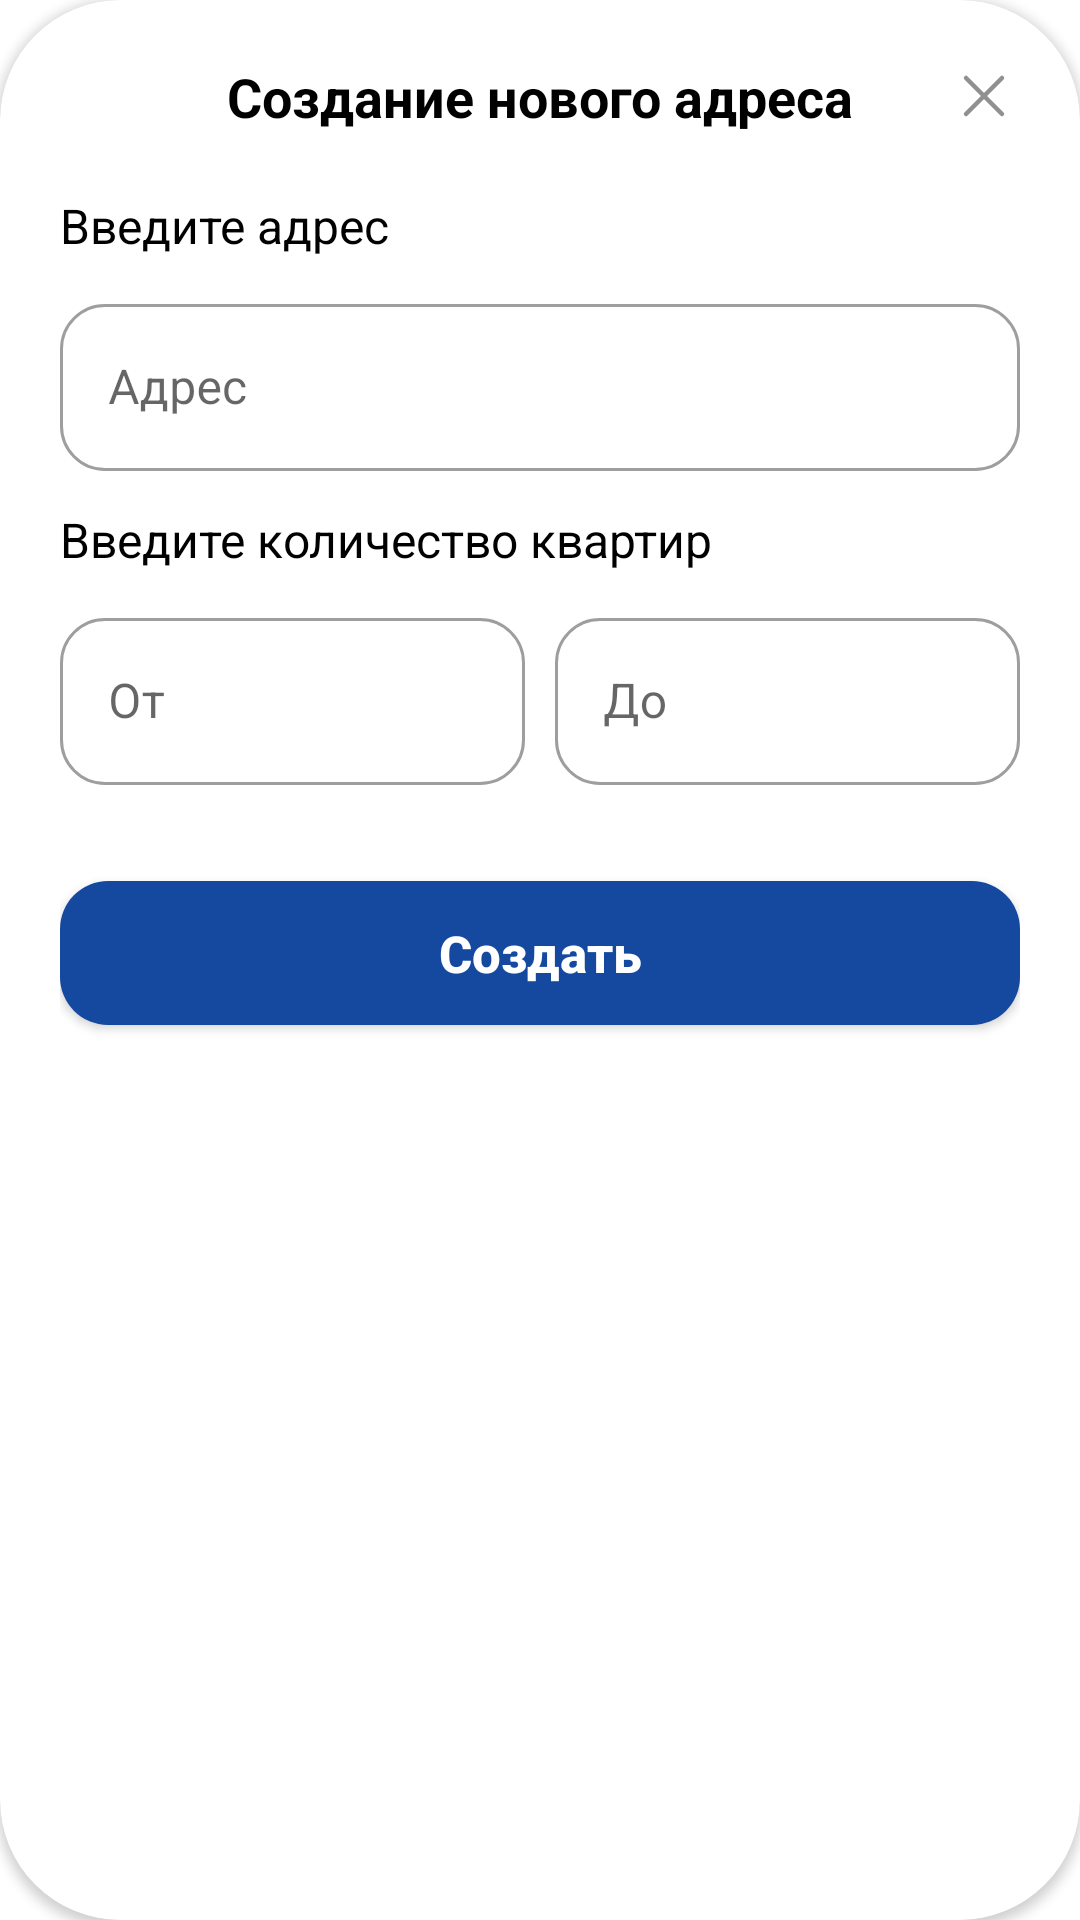

The Android layout XML behind this screen, and the referenced resources:
<!-- AndroidManifest.xml: application theme Theme.House_analysis -->
<!-- res/layout/dialog_create_new_task.xml -->
<?xml version="1.0" encoding="utf-8"?>
<androidx.cardview.widget.CardView
    android:layout_gravity="center_horizontal"
    app:cardCornerRadius="40dp"
    android:id="@+id/dialog"
    xmlns:android="http://schemas.android.com/apk/res/android"
    xmlns:app="http://schemas.android.com/apk/res-auto"
    android:layout_width="380dp"
    android:layout_height="wrap_content">

    <androidx.constraintlayout.widget.ConstraintLayout
        android:orientation="horizontal"
        android:layout_marginVertical="20dp"
        android:layout_marginHorizontal="20dp"
        android:layout_width="match_parent"
        android:layout_height="match_parent">

        <TextView
            android:id="@+id/dialog_label"

            app:layout_constraintRight_toRightOf="parent"
            android:gravity="center_horizontal"
            app:layout_constraintLeft_toLeftOf="parent"
            app:layout_constraintTop_toTopOf="parent"
            android:layout_width="220dp"
            android:text="Создание нового адреса"
            android:textSize="18sp"
            android:textStyle="bold"
            android:textColor="@color/black"
            android:layout_height="wrap_content"/>

        <LinearLayout
            app:layout_constraintRight_toRightOf="parent"
            app:layout_constraintTop_toTopOf="parent"

            android:layout_gravity="right"
            android:layout_width="wrap_content"
            android:layout_height="wrap_content">
            <ImageView
                android:id="@+id/closeDialog"
                android:layout_width="match_parent"
                android:src="@drawable/cancel"
                android:layout_height="match_parent"/>
        </LinearLayout>

        <LinearLayout
            android:layout_marginTop="20dp"
            android:id="@+id/adress"
            android:orientation="vertical"
            app:layout_constraintLeft_toLeftOf="parent"
            app:layout_constraintTop_toBottomOf="@+id/dialog_label"
            android:layout_width="match_parent"
            android:layout_height="wrap_content">

            <TextView
                android:textSize="16sp"
                android:textColor="@color/black"
                android:layout_width="wrap_content"
                android:layout_height="wrap_content"
                android:text="Введите адрес"/>

            <com.google.android.material.textfield.TextInputLayout
                app:boxCornerRadiusTopStart="@dimen/cornerRaduisInput"
                app:boxCornerRadiusBottomEnd="@dimen/cornerRaduisInput"
                app:boxCornerRadiusBottomStart="@dimen/cornerRaduisInput"
                app:boxCornerRadiusTopEnd="@dimen/cornerRaduisInput"
                android:layout_marginTop="10dp"
                app:endIconDrawable="@drawable/cancel"
                android:id="@+id/editTextPassword"
                android:layout_width="match_parent"
                android:layout_height="wrap_content"
                android:hint="Адрес"
                style="@style/Widget.MaterialComponents.TextInputLayout.OutlinedBox">

                <com.google.android.material.textfield.TextInputEditText
                    android:id="@+id/text_address"
                    android:layout_width="match_parent"
                    android:layout_height="wrap_content" />

            </com.google.android.material.textfield.TextInputLayout>

        </LinearLayout>

        <LinearLayout
            android:id="@+id/appartment"
            android:layout_marginTop="12dp"
            android:orientation="vertical"
            app:layout_constraintLeft_toLeftOf="parent"
            app:layout_constraintTop_toBottomOf="@+id/adress"
            android:layout_width="match_parent"
            android:layout_height="wrap_content">

            <TextView
                android:textSize="16sp"
                android:textColor="@color/black"
                android:layout_width="wrap_content"
                android:layout_height="wrap_content"
                android:text="Введите количество квартир"/>

            <LinearLayout
                android:layout_width="match_parent"
                android:orientation="horizontal"
                android:weightSum="2"
                android:layout_height="wrap_content">
                <com.google.android.material.textfield.TextInputLayout
                    android:layout_marginEnd="10dp"
                    android:layout_weight="1"
                    app:boxCornerRadiusTopStart="@dimen/cornerRaduisInput"
                    app:boxCornerRadiusBottomEnd="@dimen/cornerRaduisInput"
                    app:boxCornerRadiusBottomStart="@dimen/cornerRaduisInput"
                    app:boxCornerRadiusTopEnd="@dimen/cornerRaduisInput"
                    android:layout_marginTop="10dp"
                    app:endIconDrawable="@drawable/cancel"
                    android:layout_width="0dp"
                    android:layout_height="wrap_content"
                    android:hint="От"
                    style="@style/Widget.MaterialComponents.TextInputLayout.OutlinedBox">

                    <com.google.android.material.textfield.TextInputEditText
                        android:id="@+id/text_from"
                        android:layout_width="match_parent"
                        android:layout_height="wrap_content"
                        android:inputType="number" />

                </com.google.android.material.textfield.TextInputLayout>

                <com.google.android.material.textfield.TextInputLayout
                    android:layout_weight="1"
                    app:boxCornerRadiusTopStart="@dimen/cornerRaduisInput"
                    app:boxCornerRadiusBottomEnd="@dimen/cornerRaduisInput"
                    app:boxCornerRadiusBottomStart="@dimen/cornerRaduisInput"
                    app:boxCornerRadiusTopEnd="@dimen/cornerRaduisInput"
                    android:layout_marginTop="10dp"
                    app:endIconDrawable="@drawable/cancel"
                    android:layout_width="0dp"
                    android:layout_height="wrap_content"
                    android:hint="До"
                    style="@style/Widget.MaterialComponents.TextInputLayout.OutlinedBox">

                    <com.google.android.material.textfield.TextInputEditText
                        android:id="@+id/text_to"
                        android:layout_width="match_parent"
                        android:layout_height="wrap_content"
                        android:inputType="number" />

                </com.google.android.material.textfield.TextInputLayout>
            </LinearLayout>

        </LinearLayout>

        <Button
            android:id="@+id/createTask"
            style="@style/buttonSignUp"
            android:layout_width="match_parent"
            android:layout_height="wrap_content"
            android:layout_marginTop="32dp"
            android:layout_marginStart="0dp"
            android:layout_marginEnd="0dp"
            android:inputType="textCapCharacters"
            android:text="Создать"
            android:textSize="17sp"
            android:textStyle="bold"
            app:layout_constraintLeft_toLeftOf="parent"
            app:layout_constraintTop_toBottomOf="@+id/appartment" />


    </androidx.constraintlayout.widget.ConstraintLayout>



</androidx.cardview.widget.CardView>
<!-- resources referenced by this layout -->
<resources>
  <color name="black">#FF000000</color>
  <dimen name="cornerRaduisInput">15dp</dimen>
  <!-- drawable cancel (drawable) -->
  <vector xmlns:android="http://schemas.android.com/apk/res/android"
      android:width="24dp"
      android:height="24dp"
      android:viewportWidth="24"
      android:viewportHeight="24">
    <path
        android:pathData="M18,6L6,18"
        android:strokeLineJoin="round"
        android:strokeWidth="1.5"
        android:fillColor="#00000000"
        android:strokeColor="#918F8F"
        android:strokeLineCap="round"/>
    <path
        android:pathData="M6,6L18,18"
        android:strokeLineJoin="round"
        android:strokeWidth="1.5"
        android:fillColor="#00000000"
        android:strokeColor="#918F8F"
        android:strokeLineCap="round"/>
  </vector>
  <style name="buttonSignUp" parent="Widget.AppCompat.Button">
          <item name="android:layout_marginStart">15dp</item>
          <item name="android:layout_marginTop">10dp</item>
          <item name="android:layout_marginEnd">15dp</item>
          <item name="android:textColor">@color/white</item>
          <item name="android:layout_marginBottom">10dp</item>
          <item name="android:background">@drawable/button_sign_up</item>
      </style>
  <style name="Theme.House_analysis" parent="Theme.MaterialComponents.DayNight.DarkActionBar">
          
          <item name="colorPrimary">@color/main_color</item>
          <item name="colorPrimaryVariant">@color/purple_700</item>
          <item name="colorOnPrimary">@color/white</item>
          
          <item name="colorSecondary">@color/teal_200</item>
          <item name="colorSecondaryVariant">@color/teal_700</item>
          <item name="colorOnSecondary">@color/black</item>
          
          <item name="android:statusBarColor">?attr/colorPrimaryVariant</item>
          
      </style>
  <color name="white">#FFFFFFFF</color>
  <!-- drawable button_sign_up (drawable) -->
  <?xml version="1.0" encoding="utf-8"?>
  <shape xmlns:android="http://schemas.android.com/apk/res/android"
      android:shape="rectangle">
      <solid android:color="@color/main_color"/>
      <corners android:radius="16dp"/>
  
  </shape>
  <color name="main_color">#14499F</color>
  <color name="purple_700">#FF3700B3</color>
  <color name="teal_200">#FF03DAC5</color>
  <color name="teal_700">#FF018786</color>
</resources>
